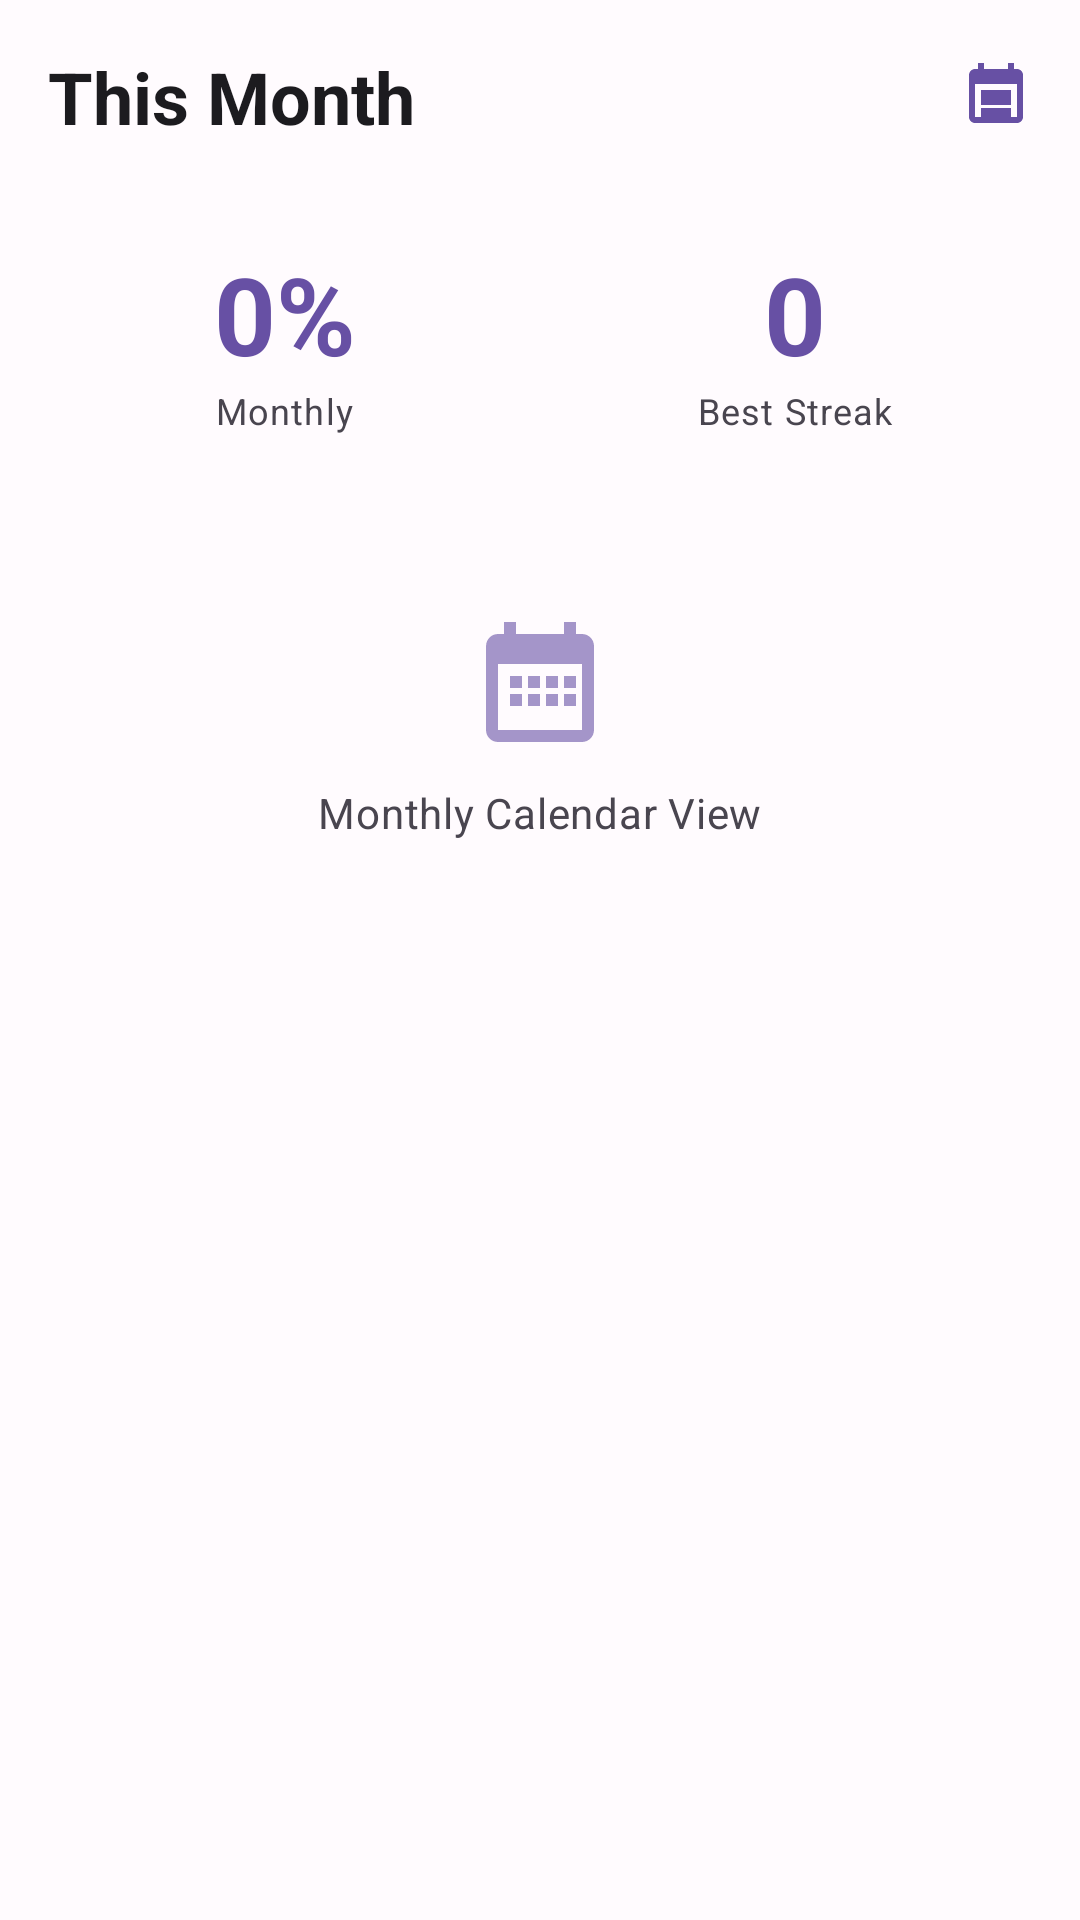

Write the Android layout XML for this screen, with the resource values it uses.
<!-- AndroidManifest.xml: application theme Theme.WellnessBuddy -->
<!-- res/layout/habit_monthly_view.xml -->
<?xml version="1.0" encoding="utf-8"?>
<LinearLayout xmlns:android="http://schemas.android.com/apk/res/android"
    xmlns:app="http://schemas.android.com/apk/res-auto"
    android:layout_width="match_parent"
    android:layout_height="wrap_content"
    android:orientation="vertical"
    android:padding="16dp"
    android:background="@color/surface">

    
    <LinearLayout
        android:layout_width="match_parent"
        android:layout_height="wrap_content"
        android:orientation="horizontal"
        android:gravity="center_vertical"
        android:layout_marginBottom="16dp">

        <TextView
            android:layout_width="0dp"
            android:layout_height="wrap_content"
            android:layout_weight="1"
            android:text="This Month"
            android:textAppearance="@style/TextAppearance.Material3.HeadlineSmall"
            android:textColor="@color/on_surface"
            android:textStyle="bold" />

        <ImageView
            android:layout_width="24dp"
            android:layout_height="24dp"
            android:src="@drawable/ic_calendar_month"
            android:tint="@color/primary" />

    </LinearLayout>

    
    <LinearLayout
        android:layout_width="match_parent"
        android:layout_height="wrap_content"
        android:orientation="vertical"
        android:layout_marginBottom="16dp">

        
        <LinearLayout
            android:layout_width="match_parent"
            android:layout_height="wrap_content"
            android:orientation="horizontal"
            android:layout_marginBottom="12dp">

            
            <LinearLayout
                android:layout_width="0dp"
                android:layout_height="wrap_content"
                android:layout_weight="1"
                android:orientation="vertical"
                android:gravity="center"
                android:background="@drawable/stat_card_background"
                android:padding="16dp"
                android:layout_marginEnd="6dp">

                <TextView
                    android:id="@+id/monthly_completion"
                    android:layout_width="wrap_content"
                    android:layout_height="wrap_content"
                    android:text="0%"
                    android:textAppearance="@style/TextAppearance.Material3.DisplaySmall"
                    android:textColor="@color/primary"
                    android:textStyle="bold" />

                <TextView
                    android:layout_width="wrap_content"
                    android:layout_height="wrap_content"
                    android:text="Monthly"
                    android:textAppearance="@style/TextAppearance.Material3.BodySmall"
                    android:textColor="@color/on_surface_variant" />

            </LinearLayout>

            
            <LinearLayout
                android:layout_width="0dp"
                android:layout_height="wrap_content"
                android:layout_weight="1"
                android:orientation="vertical"
                android:gravity="center"
                android:background="@drawable/stat_card_background"
                android:padding="16dp"
                android:layout_marginStart="6dp">

                <TextView
                    android:id="@+id/best_streak"
                    android:layout_width="wrap_content"
                    android:layout_height="wrap_content"
                    android:text="0"
                    android:textAppearance="@style/TextAppearance.Material3.DisplaySmall"
                    android:textColor="@color/primary"
                    android:textStyle="bold" />

                <TextView
                    android:layout_width="wrap_content"
                    android:layout_height="wrap_content"
                    android:text="Best Streak"
                    android:textAppearance="@style/TextAppearance.Material3.BodySmall"
                    android:textColor="@color/on_surface_variant" />

            </LinearLayout>

        </LinearLayout>

        
        <LinearLayout
            android:layout_width="match_parent"
            android:layout_height="140dp"
            android:background="@drawable/stat_card_background"
            android:gravity="center"
            android:orientation="vertical">

            <ImageView
                android:layout_width="48dp"
                android:layout_height="48dp"
                android:src="@drawable/ic_calendar_grid"
                android:tint="@color/primary"
                android:alpha="0.6" />

            <TextView
                android:layout_width="wrap_content"
                android:layout_height="wrap_content"
                android:layout_marginTop="8dp"
                android:text="Monthly Calendar View"
                android:textAppearance="@style/TextAppearance.Material3.BodyMedium"
                android:textColor="@color/on_surface_variant" />

        </LinearLayout>

    </LinearLayout>

</LinearLayout>
<!-- resources referenced by this layout -->
<resources>
  <color name="on_surface">#1C1B1F</color>
  <color name="on_surface_variant">#49454F</color>
  <color name="primary">#6750A4</color>
  <color name="surface">#FFFBFE</color>
  <!-- drawable ic_calendar_grid (drawable) -->
  <?xml version="1.0" encoding="utf-8"?>
  <vector xmlns:android="http://schemas.android.com/apk/res/android"
      android:width="24dp"
      android:height="24dp"
      android:viewportWidth="24"
      android:viewportHeight="24">
      <path
          android:fillColor="@android:color/black"
          android:pathData="M19,3h-1V1h-2v2H8V1H6v2H5c-1.11,0 -1.99,0.9 -1.99,2L3,19c0,1.1 0.89,2 2,2h14c1.1,0 2,-0.9 2,-2V5c0,-1.1 -0.9,-2 -2,-2zM19,19H5V8h14v11zM7,10h2v2H7zM10,10h2v2h-2zM13,10h2v2h-2zM16,10h2v2h-2zM7,13h2v2H7zM10,13h2v2h-2zM13,13h2v2h-2zM16,13h2v2h-2z"/>
  </vector>
  <!-- drawable ic_calendar_month (drawable) -->
  <?xml version="1.0" encoding="utf-8"?>
  <vector xmlns:android="http://schemas.android.com/apk/res/android"
      android:width="24dp"
      android:height="24dp"
      android:viewportWidth="24"
      android:viewportHeight="24">
      <path
          android:fillColor="@android:color/black"
          android:pathData="M19,3h-1V1h-2v2H8V1H6v2H5c-1.11,0 -1.99,0.9 -1.99,2L3,19c0,1.1 0.89,2 2,2h14c1.1,0 2,-0.9 2,-2V5c0,-1.1 -0.9,-2 -2,-2zM19,19H5V8h14v11zM7,10h5v5H7zM12,10h5v5h-5zM7,16h5v3H7zM12,16h5v3h-5z"/>
  </vector>
  <style name="Theme.WellnessBuddy" parent="Base.Theme.WellnessBuddy" />
  <color name="on_primary">#FFFFFF</color>
  <color name="primary_container">#EADDFF</color>
  <color name="on_primary_container">#21005D</color>
  <color name="secondary">#625B71</color>
  <color name="on_secondary">#FFFFFF</color>
  <color name="secondary_container">#E8DEF8</color>
  <color name="on_secondary_container">#1D192B</color>
  <color name="tertiary">#7D5260</color>
  <color name="on_tertiary">#FFFFFF</color>
  <color name="tertiary_container">#FFD8E4</color>
  <color name="on_tertiary_container">#31111D</color>
  <color name="error">#BA1A1A</color>
  <color name="on_error">#FFFFFF</color>
  <color name="error_container">#FFDAD6</color>
  <color name="on_error_container">#410002</color>
  <color name="surface_variant">#E7E0EC</color>
  <color name="outline">#79747E</color>
  <color name="outline_variant">#CAC4D0</color>
  <color name="background">#FFFBFE</color>
  <color name="on_background">#1C1B1F</color>
</resources>
